The GitHub repository sxiera/DeepLearning-Pills-Classification-with-FineTuned-ResNet50 contains a labelled image folder "Pill & Package Dataset" with 20 categories: Ascozin, Bioflu, Biogesic, Bonamine, Buscopan, DayZinc, Decolgen, Flanax, Imodium, Lactezin, Lagundi, Midol, Myra E, Neurogen E, Omeprazole, Rinityn, Rogin E, Sinecod, Tempra, Tuseran. Examples follow, each with its label.

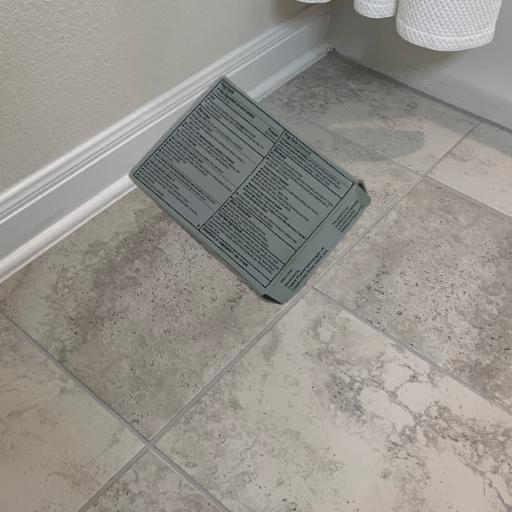
Label: Omeprazole

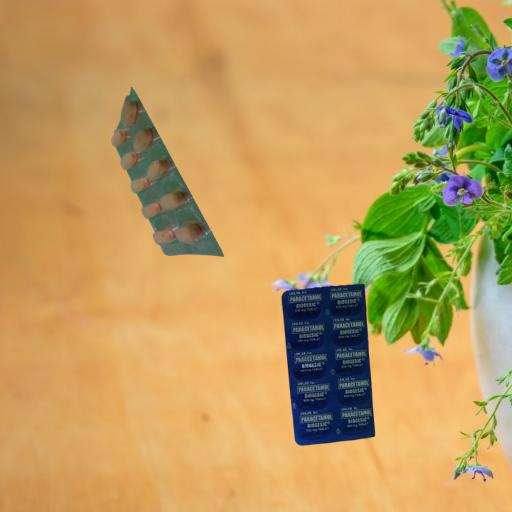
Label: Biogesic

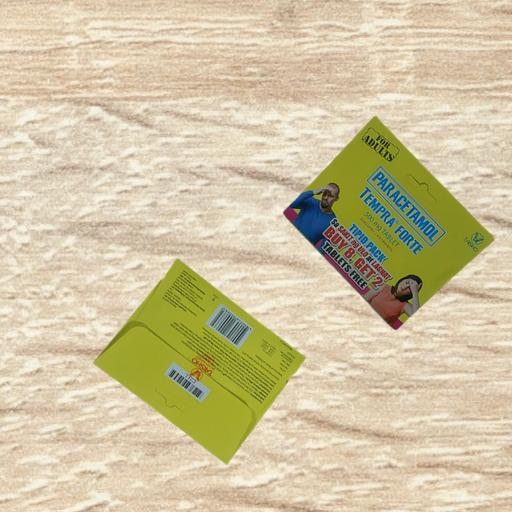
Label: Tempra

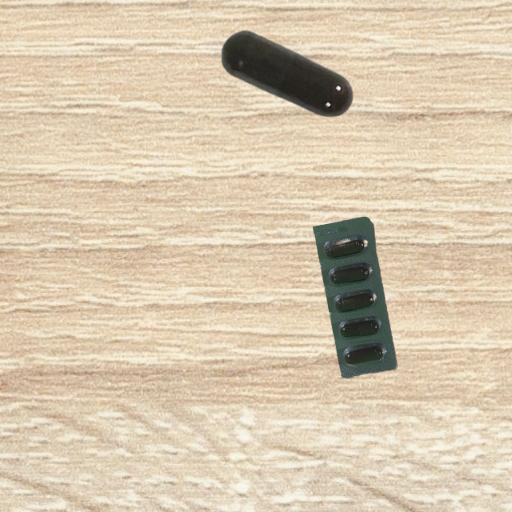
Label: Lagundi

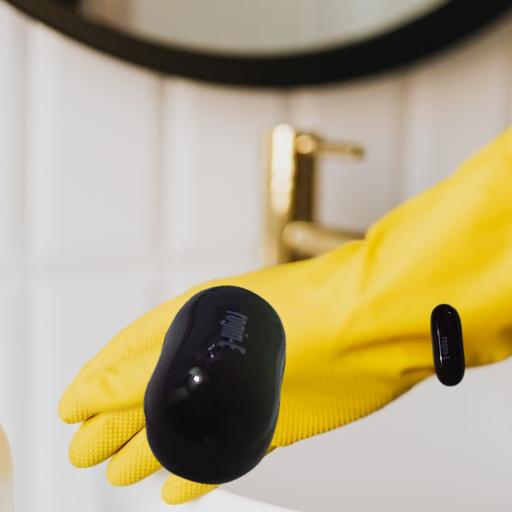
Label: Rogin E

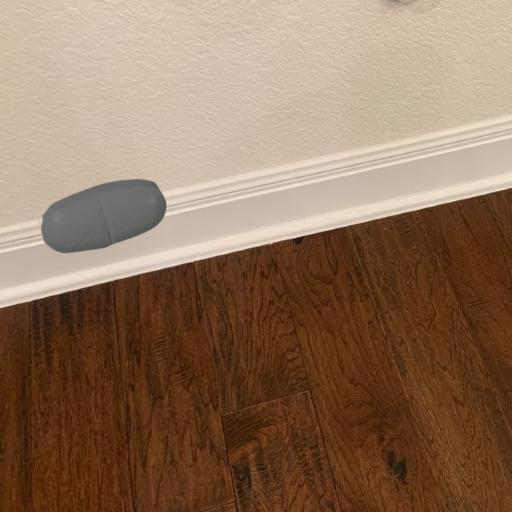
Label: Buscopan
